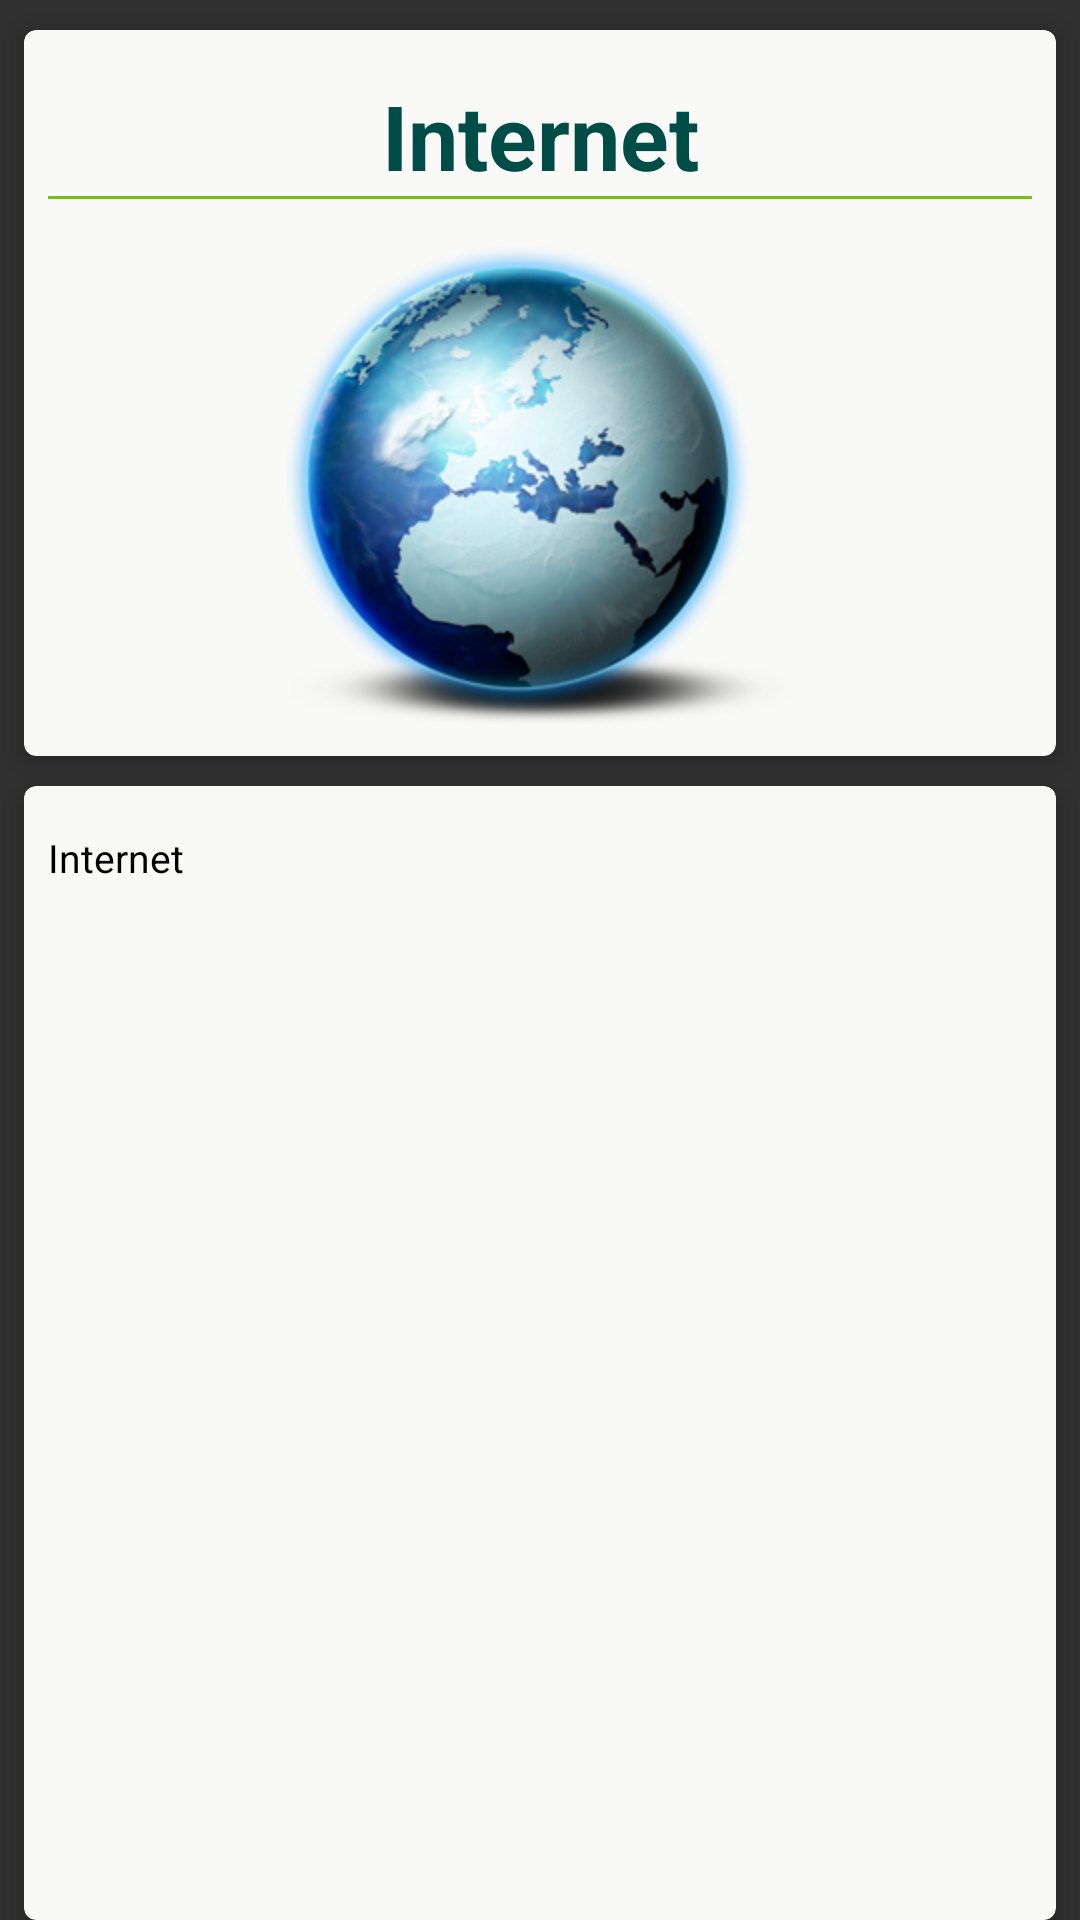

Write the Android layout XML for this screen, with the resource values it uses.
<!-- AndroidManifest.xml: application theme AppTheme -->
<!-- res/layout/fragment_internet.xml -->
<?xml version="1.0" encoding="utf-8"?>
<LinearLayout xmlns:android="http://schemas.android.com/apk/res/android"
    xmlns:tools="http://schemas.android.com/tools"
    xmlns:card_view="http://schemas.android.com/apk/res-auto"
    android:orientation="vertical"
    android:layout_width="match_parent"
    android:layout_height="match_parent">

    <LinearLayout
        android:layout_width="match_parent"
        android:layout_height="match_parent"
        android:orientation="vertical"
        android:gravity="center_vertical|left">

        
        <android.support.v7.widget.CardView
            xmlns:card_view="http://schemas.android.com/apk/res-auto"
            android:id="@+id/card_view_ppocupacional"
            android:orientation="vertical"
            android:layout_width="match_parent"
            android:layout_height="wrap_content"
            card_view:cardElevation="5dp"
            card_view:cardBackgroundColor="#F9F9F8"
            card_view:cardCornerRadius="4dp"
            android:layout_marginTop="10dp"
            android:layout_marginLeft="8dp"
            android:layout_marginRight="8dp"
            card_view:contentPaddingTop="5dp"
            card_view:contentPaddingBottom="5dp"
            android:gravity="center_vertical|left">

            <LinearLayout
                android:id="@+id/panel_pocupacional"
                android:orientation="vertical"
                android:layout_width="match_parent"
                android:layout_height="match_parent"
                android:layout_marginTop="10dp"
                android:layout_marginLeft="8dp"
                android:layout_marginRight="8dp"
                android:gravity="center_vertical|left">

                <TextView
                    style="@style/fragment_text"
                    android:layout_width="match_parent"
                    android:layout_height="wrap_content"
                    android:elevation="3dp"
                    android:textSize="30dp"
                    android:textStyle="bold"
                    android:gravity="center_horizontal"
                    android:textColor="@color/dark_green"
                    android:text="Internet" />

                <ImageView
                    android:layout_width="match_parent"
                    android:layout_height="1dp"
                    android:background="@color/light_green" />

                <View
                    android:layout_width="match_parent"
                    android:layout_height="10dp"
                    />

                <ImageView
                    android:layout_width="wrap_content"
                    android:layout_height="wrap_content"
                    android:layout_gravity="center_horizontal|center_vertical"
                    android:src="@drawable/img_internet" />


            </LinearLayout>

        </android.support.v7.widget.CardView>

        
        <android.support.v7.widget.CardView
            xmlns:card_view="http://schemas.android.com/apk/res-auto"
            android:id="@+id/card_view_list"
            android:orientation="vertical"
            android:layout_width="match_parent"
            android:layout_height="fill_parent"
            card_view:cardCornerRadius="4dp"
            card_view:cardElevation="5dp"
            card_view:cardBackgroundColor="#F9F9F8"
            android:layout_marginTop="10dp"
            android:layout_marginLeft="8dp"
            android:layout_marginRight="8dp"
            card_view:contentPaddingTop="5dp"
            card_view:contentPaddingBottom="10dp"
            android:gravity="center_vertical|left">

            <LinearLayout
                android:id="@+id/panel_pocupacional_list"
                android:orientation="vertical"
                android:layout_width="match_parent"
                android:layout_height="match_parent"
                android:layout_marginTop="10dp"
                android:layout_marginLeft="8dp"
                android:layout_marginRight="8dp"
                >

                <TextView
                    android:id="@+id/txtContent"
                    style="@style/fragment_text"
                    android:layout_width="match_parent"
                    android:layout_height="wrap_content"
                    android:elevation="3dp"
                    android:text="Internet" />
            </LinearLayout>
        </android.support.v7.widget.CardView>

    </LinearLayout>


</LinearLayout>
<!-- resources referenced by this layout -->
<resources>
  <color name="dark_green">#004C46</color>
  <color name="light_green">#75C017</color>
  <!-- drawable img_internet: png bitmap (drawable-hdpi, 81526 bytes) -->
  <style name="fragment_text">
          <item name="android:textColor">#000000</item>
          <item name="android:textSize">13sp</item>
      </style>
  <style name="AppTheme" parent="AppTheme.Base" />
  <style name="AppTheme.Base" parent="Theme.AppCompat">
          <item name="colorPrimary">@color/colorPrimary</item>
          <item name="colorPrimaryDark">@color/colorPrimaryDark</item>
          <item name="android:windowNoTitle">true</item>
          <item name="windowActionBar">false</item>
      </style>
  <color name="colorPrimary">@color/material_blue_grey_800</color>
  <color name="colorPrimaryDark">@color/material_blue_grey_900</color>
</resources>
